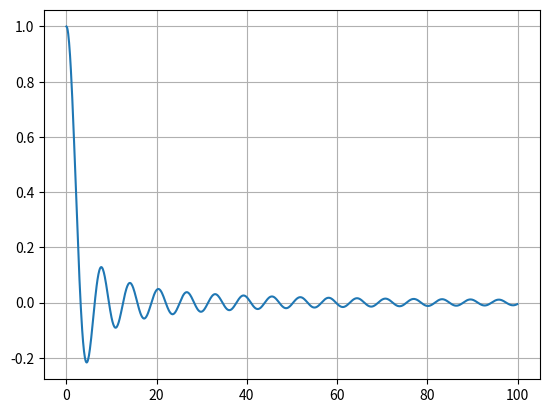

The script that saved this image:

#To show from limit 0 to infinity sin(x)/x dx =pi/2

import numpy as np
import matplotlib.pyplot as plt
from scipy.integrate import quad

def f(x):
    return np.sin(x)/x
x=np.arange(1.0e-5,100,0.1)
plt.plot(x,f(x))
plt.grid(True)
plt.show()
s=0.0

for i in range(10):
    term=quad(f,1.0e-5+i*np.pi,(i+1)*np.pi)[0]
    s=s+term

print(s)
print((np.pi)/2)
